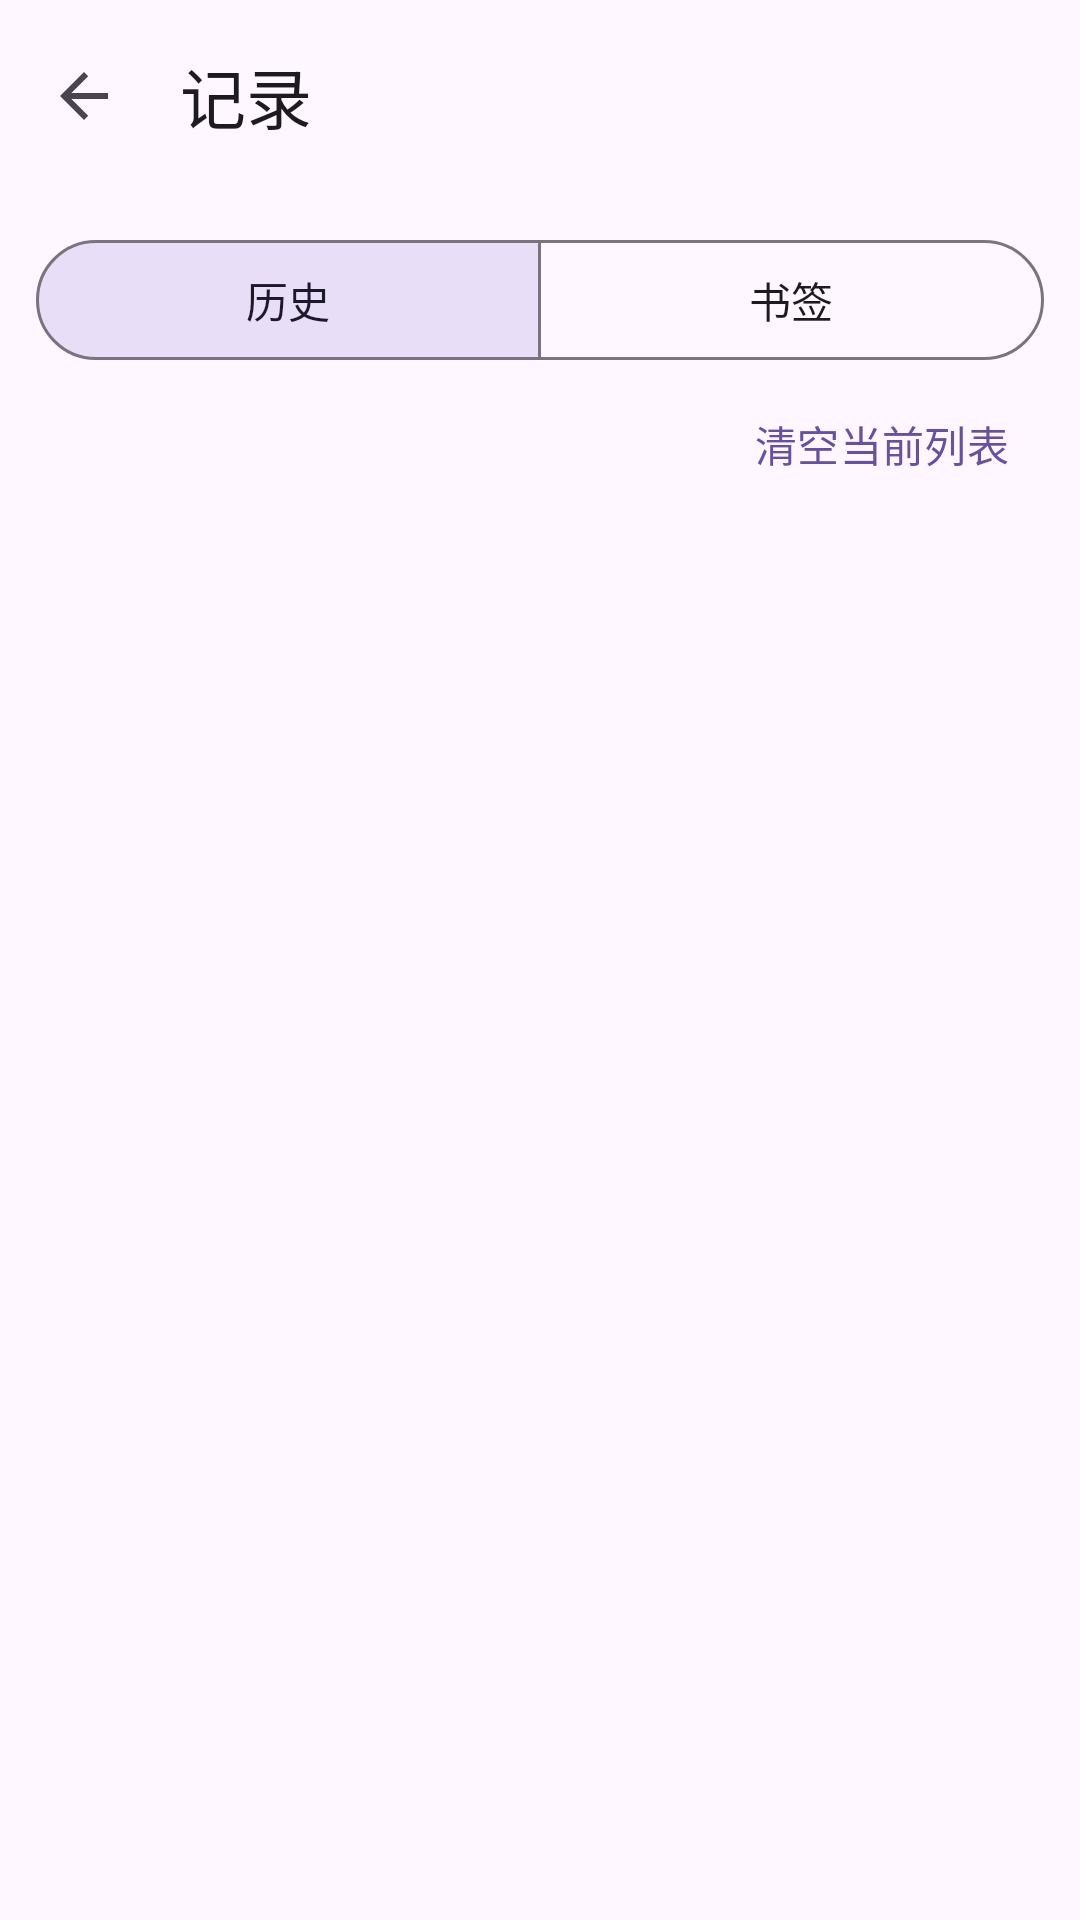

Here is an Android app screen rendered from its layout file. Give the layout XML and the strings, colors and styles it references.
<!-- AndroidManifest.xml: application theme Theme.SimpleBrowser -->
<!-- res/layout/activity_records.xml -->
<?xml version="1.0" encoding="utf-8"?>
<LinearLayout xmlns:android="http://schemas.android.com/apk/res/android"
    xmlns:app="http://schemas.android.com/apk/res-auto"
    android:layout_width="match_parent"
    android:layout_height="match_parent"
    android:orientation="vertical">

    <com.google.android.material.appbar.MaterialToolbar
        android:id="@+id/toolbar"
        android:layout_width="match_parent"
        android:layout_height="?attr/actionBarSize"
        app:navigationIcon="?attr/homeAsUpIndicator"
        app:title="@string/records" />

    <LinearLayout
        android:layout_width="match_parent"
        android:layout_height="0dp"
        android:layout_weight="1"
        android:orientation="vertical"
        android:padding="12dp">

        <com.google.android.material.button.MaterialButtonToggleGroup
            android:id="@+id/toggleGroup"
            android:layout_width="match_parent"
            android:layout_height="wrap_content"
            app:checkedButton="@+id/btnHistory"
            app:selectionRequired="true"
            app:singleSelection="true">

            <com.google.android.material.button.MaterialButton
                android:id="@+id/btnHistory"
                style="@style/Widget.Material3.Button.OutlinedButton"
                android:layout_width="0dp"
                android:layout_height="wrap_content"
                android:layout_weight="1"
                android:text="@string/label_history" />

            <com.google.android.material.button.MaterialButton
                android:id="@+id/btnBookmark"
                style="@style/Widget.Material3.Button.OutlinedButton"
                android:layout_width="0dp"
                android:layout_height="wrap_content"
                android:layout_weight="1"
                android:text="@string/label_bookmark" />
        </com.google.android.material.button.MaterialButtonToggleGroup>

        <com.google.android.material.button.MaterialButton
            android:id="@+id/btnClear"
            style="@style/Widget.Material3.Button.TextButton"
            android:layout_width="wrap_content"
            android:layout_height="wrap_content"
            android:layout_gravity="end"
            android:text="@string/clear" />

        <FrameLayout
            android:layout_width="match_parent"
            android:layout_height="0dp"
            android:layout_weight="1">

            <androidx.recyclerview.widget.RecyclerView
                android:id="@+id/recycler"
                android:layout_width="match_parent"
                android:layout_height="match_parent" />

            <TextView
                android:id="@+id/tvEmpty"
                android:layout_width="wrap_content"
                android:layout_height="wrap_content"
                android:layout_gravity="center"
                android:text="@string/empty_records"
                android:textSize="14sp"
                android:visibility="gone" />
        </FrameLayout>
    </LinearLayout>
</LinearLayout>
<!-- resources referenced by this layout -->
<resources>
  <string name="clear">清空当前列表</string>
  <string name="empty_records">暂无记录</string>
  <string name="label_bookmark">书签</string>
  <string name="label_history">历史</string>
  <string name="records">记录</string>
  <style name="Theme.SimpleBrowser" parent="Theme.Material3.DayNight.NoActionBar">
          <item name="colorPrimary">@color/purple_500</item>
          <item name="colorPrimaryDark">@color/purple_700</item>
          <item name="colorSecondary">@color/teal_200</item>
          <item name="android:statusBarColor">?attr/colorPrimaryDark</item>
          <item name="android:windowLightStatusBar">false</item>
      </style>
  <color name="purple_500">#FF6750A4</color>
  <color name="purple_700">#FF4F378B</color>
  <color name="teal_200">#FFB2DFDB</color>
</resources>
